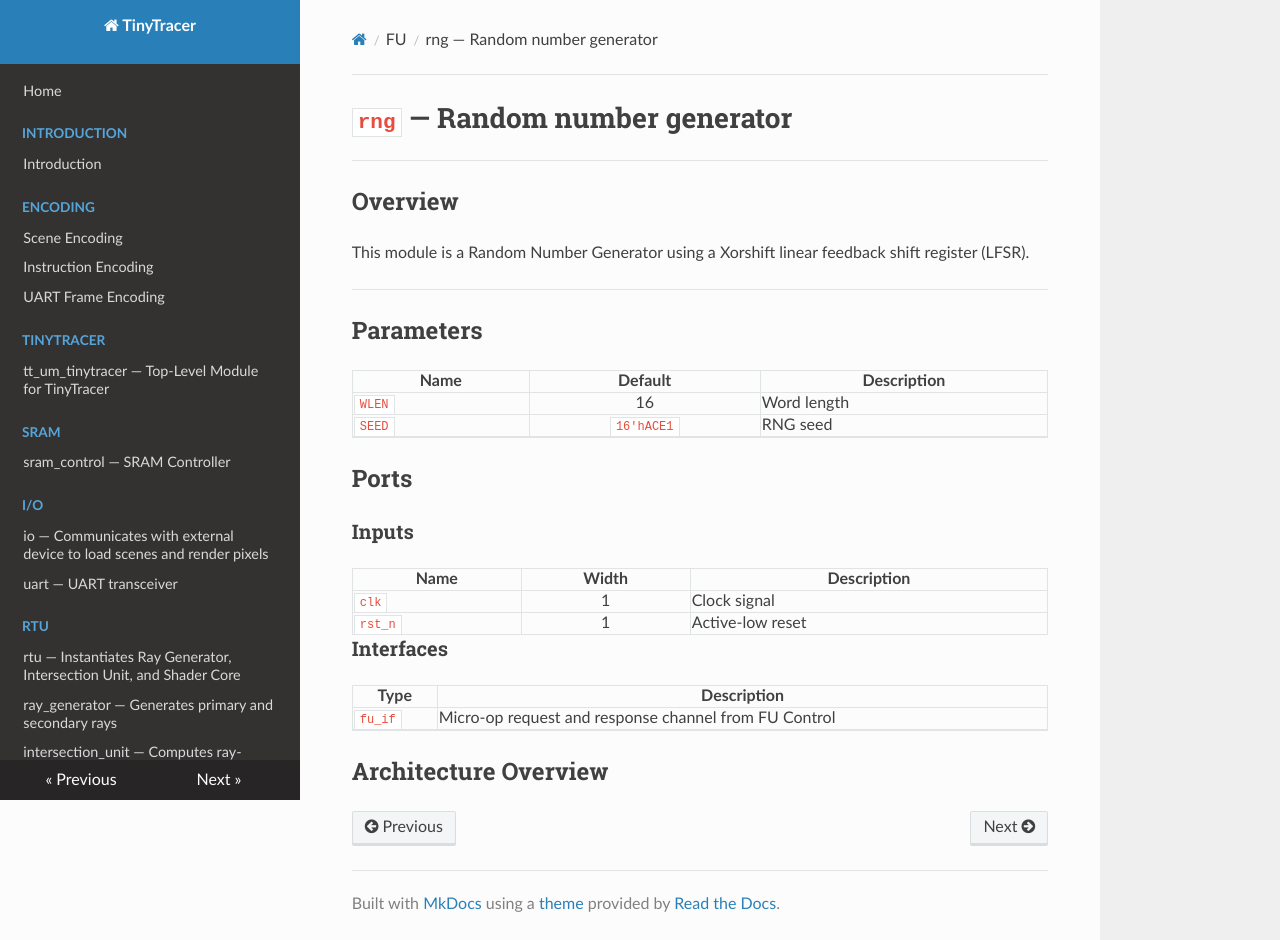

repository: Andrew-Zhu1160/TTracer-Intersection_Unit · page: modules/fu/rng/index.html · generator: mkdocs

# `rng` — Random number generator

## Overview

This module is a Random Number Generator using a Xorshift linear feedback shift register (LFSR).

## Parameters

| Name          |   Default    | Description                           |
|---------------|:------------:|---------------------------------------|
| `WLEN`  |     16      | Word length              |
| `SEED` | `16'hACE1` | RNG seed |

## Ports

### Inputs

| Name          |   Width    | Description                           |
|---------------|:------------:|---------------------------------------|
| `clk`  |     1      | Clock signal |
| `rst_n`  |     1      | Active-low reset |

### Interfaces

| Type          | Description                           |
|---------------|---------------------------------------|
| `fu_if`  | Micro-op request and response channel from FU Control |

## Architecture Overview
